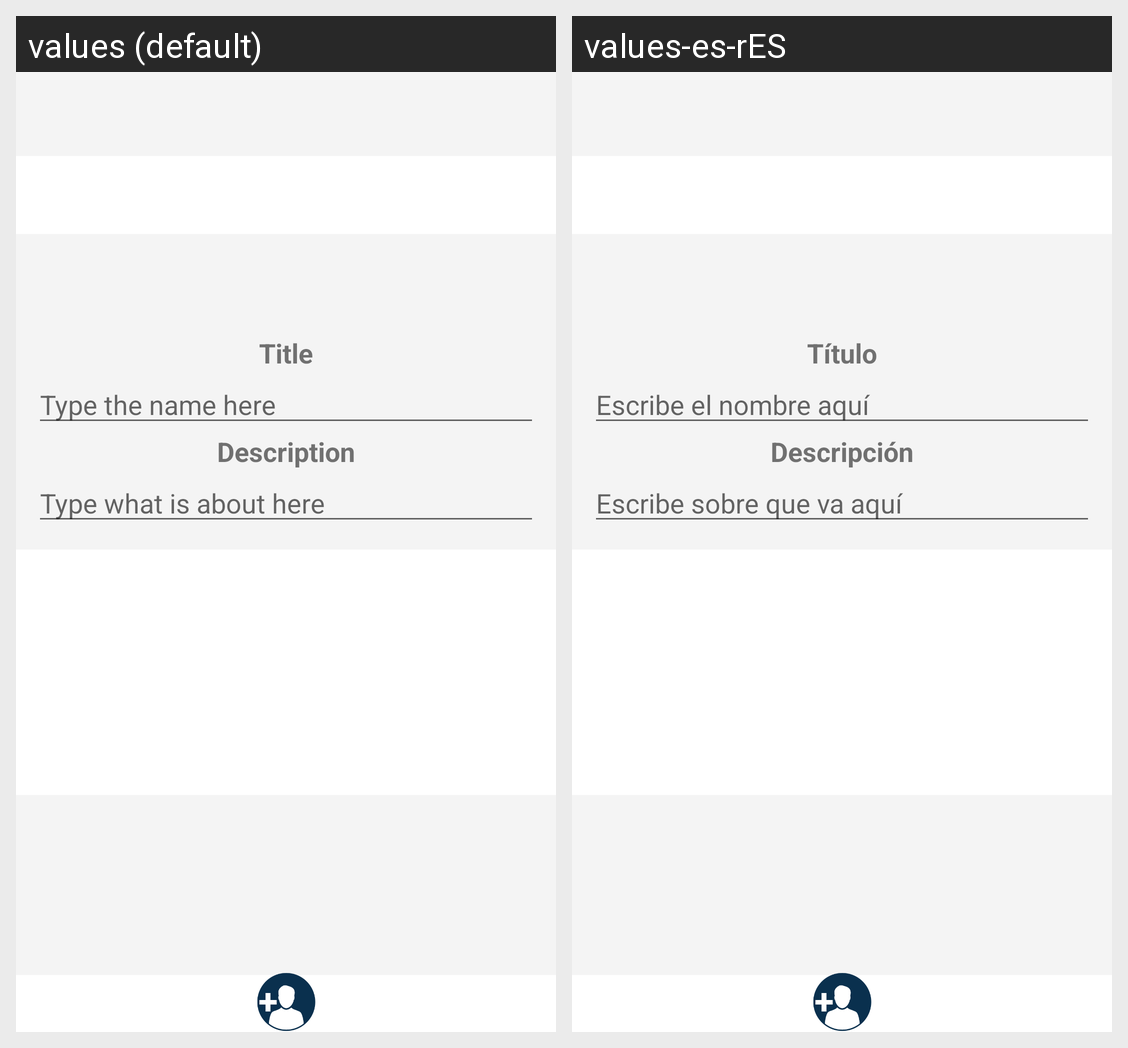

This grid shows one Android layout under two languages. Give, for every string resource on the screen, its name, the default text and each shown locale's text.
Android screen res/layout/activity_add_group.xml rendered under 2 locales, left to right: values (default), values-es-rES. Device: Nexus 5 (rendered at 1080×1920; each locale shown at half size, 540×960, under a caption strip naming it); theme AppTheme.NoActionBar.
Strings drawn on this screen, with the default value and each locale's value (text and hints the layout hard-codes, and strings that could not be matched under every locale, appear in the picture but are not listed):

addGroupTitle
  values: Title
  values-es-rES: Título

addGroupTitleHint
  values: Type the name here
  values-es-rES: Escribe el nombre aquí

addGroupDescription
  values: Description
  values-es-rES: Descripción

addGroupDescriptionHint
  values: Type what is about here
  values-es-rES: Escribe sobre que va aquí
